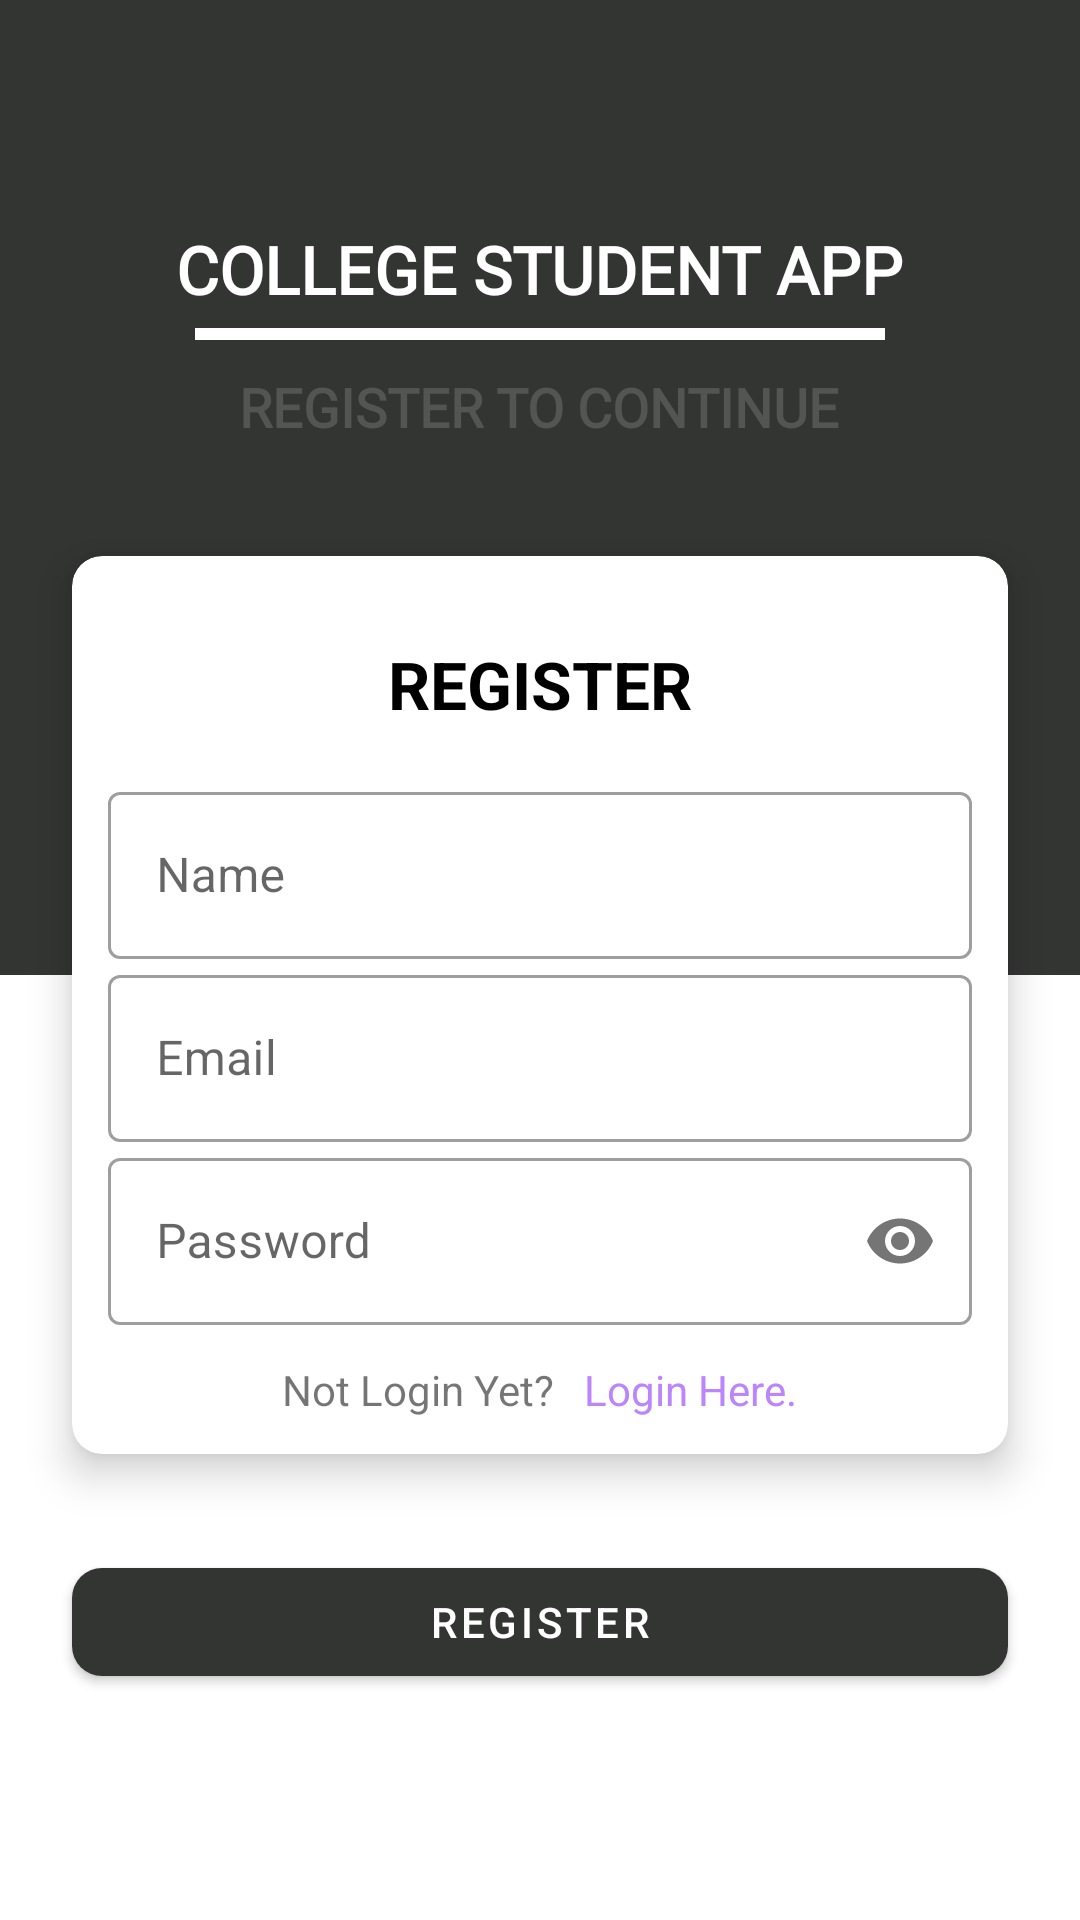

Android layout source for this screen:
<!-- AndroidManifest.xml: application theme Theme.CollegeApp -->
<!-- res/layout/activity_register.xml -->
<?xml version="1.0" encoding="utf-8"?>
<androidx.coordinatorlayout.widget.CoordinatorLayout xmlns:android="http://schemas.android.com/apk/res/android"
    xmlns:app="http://schemas.android.com/apk/res-auto"
    xmlns:tools="http://schemas.android.com/tools"
    android:layout_width="match_parent"
    android:layout_height="match_parent"
    tools:context=".Auth.RegisterActivity">

    <RelativeLayout
        android:layout_width="match_parent"
        android:layout_height="match_parent"
        app:layout_behavior="@string/appbar_scrolling_view_behavior"
        >

        <ScrollView
            android:layout_width="match_parent"
            android:layout_height="match_parent"
            >

            <LinearLayout
                android:layout_width="match_parent"
                android:layout_height="match_parent"
                android:orientation="vertical">

                <LinearLayout
                    android:layout_width="match_parent"
                    android:layout_height="325dp"
                    android:background="@color/darkGray"
                    android:paddingTop="75dp"
                    android:orientation="vertical"
                    >

                    <TextView
                        android:layout_width="wrap_content"
                        android:layout_height="wrap_content"
                        android:text="COLLEGE STUDENT APP"
                        android:textStyle="bold"
                        android:fontFamily="@font/aldrich"
                        android:textColor="@color/white"
                        android:textSize="22sp"
                        android:layout_gravity="center_horizontal"
                        />

                    <View
                        android:layout_width="230dp"
                        android:layout_height="4dp"
                        android:background="@color/white"
                        android:layout_gravity="center_horizontal"
                        android:layout_marginTop="5dp"
                        />

                    <TextView
                        android:layout_width="wrap_content"
                        android:layout_height="wrap_content"
                        android:text="REGISTER TO CONTINUE"
                        android:textStyle="bold"
                        android:fontFamily="@font/allerta"
                        android:textColor="@color/darkGrayLight"
                        android:textSize="18sp"
                        android:layout_marginTop="10dp"
                        android:layout_gravity="center_horizontal"
                        />

                </LinearLayout>

                <com.google.android.material.card.MaterialCardView
                    android:layout_width="match_parent"
                    android:layout_height="wrap_content"
                    app:cardCornerRadius="10dp"
                    app:cardElevation="8dp"
                    android:layout_marginTop="-140dp"
                    android:layout_marginHorizontal="24dp"
                    android:layout_marginBottom="16dp"
                    >

                    <LinearLayout
                        android:layout_width="match_parent"
                        android:layout_height="match_parent"
                        android:orientation="vertical"
                        android:layout_margin="12dp"
                        >

                        <TextView
                            android:layout_width="wrap_content"
                            android:layout_height="wrap_content"
                            android:text="REGISTER"
                            android:layout_gravity="center_horizontal"
                            android:textSize="22sp"
                            android:textStyle="bold"
                            android:layout_margin="16dp"
                            android:textColor="@color/black"
                            />

                        <com.google.android.material.textfield.TextInputLayout
                            android:layout_width="match_parent"
                            android:layout_height="match_parent"
                            style="@style/Widget.MaterialComponents.TextInputLayout.OutlinedBox"
                            >

                            <com.google.android.material.textfield.TextInputEditText
                                android:id="@+id/regName"
                                android:layout_width="match_parent"
                                android:layout_height="wrap_content"
                                android:hint="Name"
                                android:inputType="text"
                                />

                        </com.google.android.material.textfield.TextInputLayout>

                        <com.google.android.material.textfield.TextInputLayout
                            android:layout_width="match_parent"
                            android:layout_height="match_parent"
                            style="@style/Widget.MaterialComponents.TextInputLayout.OutlinedBox"
                            >

                            <com.google.android.material.textfield.TextInputEditText
                                android:id="@+id/regEmail"
                                android:layout_width="match_parent"
                                android:layout_height="wrap_content"
                                android:hint="Email"
                                android:inputType="textEmailAddress"
                                />

                        </com.google.android.material.textfield.TextInputLayout>

                        <com.google.android.material.textfield.TextInputLayout
                            android:layout_width="match_parent"
                            android:layout_height="match_parent"
                            style="@style/Widget.MaterialComponents.TextInputLayout.OutlinedBox"
                            app:passwordToggleEnabled="true"
                            >

                            <com.google.android.material.textfield.TextInputEditText
                                android:id="@+id/regPass"
                                android:layout_width="match_parent"
                                android:layout_height="wrap_content"
                                android:hint="Password"
                                android:inputType="textPassword"
                                />

                        </com.google.android.material.textfield.TextInputLayout>

                        <LinearLayout
                            android:layout_width="match_parent"
                            android:layout_height="wrap_content"
                            android:orientation="horizontal"
                            android:gravity="center_horizontal"
                            android:layout_marginTop="12dp"
                            >

                            <TextView
                                android:layout_width="wrap_content"
                                android:layout_height="wrap_content"
                                android:text="Not Login Yet?"
                                android:layout_marginHorizontal="5dp"
                                />

                            <TextView
                                android:id="@+id/openLog"
                                android:layout_width="wrap_content"
                                android:layout_height="wrap_content"
                                android:text="Login Here."
                                android:layout_marginHorizontal="5dp"
                                android:textColor="@color/purple_200"
                                />

                        </LinearLayout>

                    </LinearLayout>

                </com.google.android.material.card.MaterialCardView>

                <com.google.android.material.button.MaterialButton
                    android:id="@+id/regBtn"
                    android:layout_width="match_parent"
                    android:layout_height="wrap_content"
                    app:cornerRadius="10dp"
                    android:text="Register"
                    android:layout_marginHorizontal="24dp"
                    android:layout_marginTop="16dp"
                    />

            </LinearLayout>

        </ScrollView>

    </RelativeLayout>

</androidx.coordinatorlayout.widget.CoordinatorLayout>
<!-- resources referenced by this layout -->
<resources>
  <color name="black">#FF000000</color>
  <color name="darkGray">#333533</color>
  <color name="darkGrayLight">#525552</color>
  <color name="purple_200">#FFBB86FC</color>
  <color name="white">#FFFFFFFF</color>
  <style name="Theme.CollegeApp" parent="Theme.MaterialComponents.DayNight.DarkActionBar">
          
          <item name="colorPrimary">@color/darkGray</item>
          <item name="colorPrimaryVariant">@color/darkGrayLight</item>
          <item name="colorOnPrimary">@color/white</item>
          
          <item name="colorSecondary">@color/teal_200</item>
          <item name="colorSecondaryVariant">@color/teal_700</item>
          <item name="colorOnSecondary">@color/black</item>
          
          <item name="android:statusBarColor" tools:targetApi="l">?attr/colorPrimaryVariant</item>
          
      </style>
  <color name="teal_200">#FF03DAC5</color>
  <color name="teal_700">#FF018786</color>
</resources>
